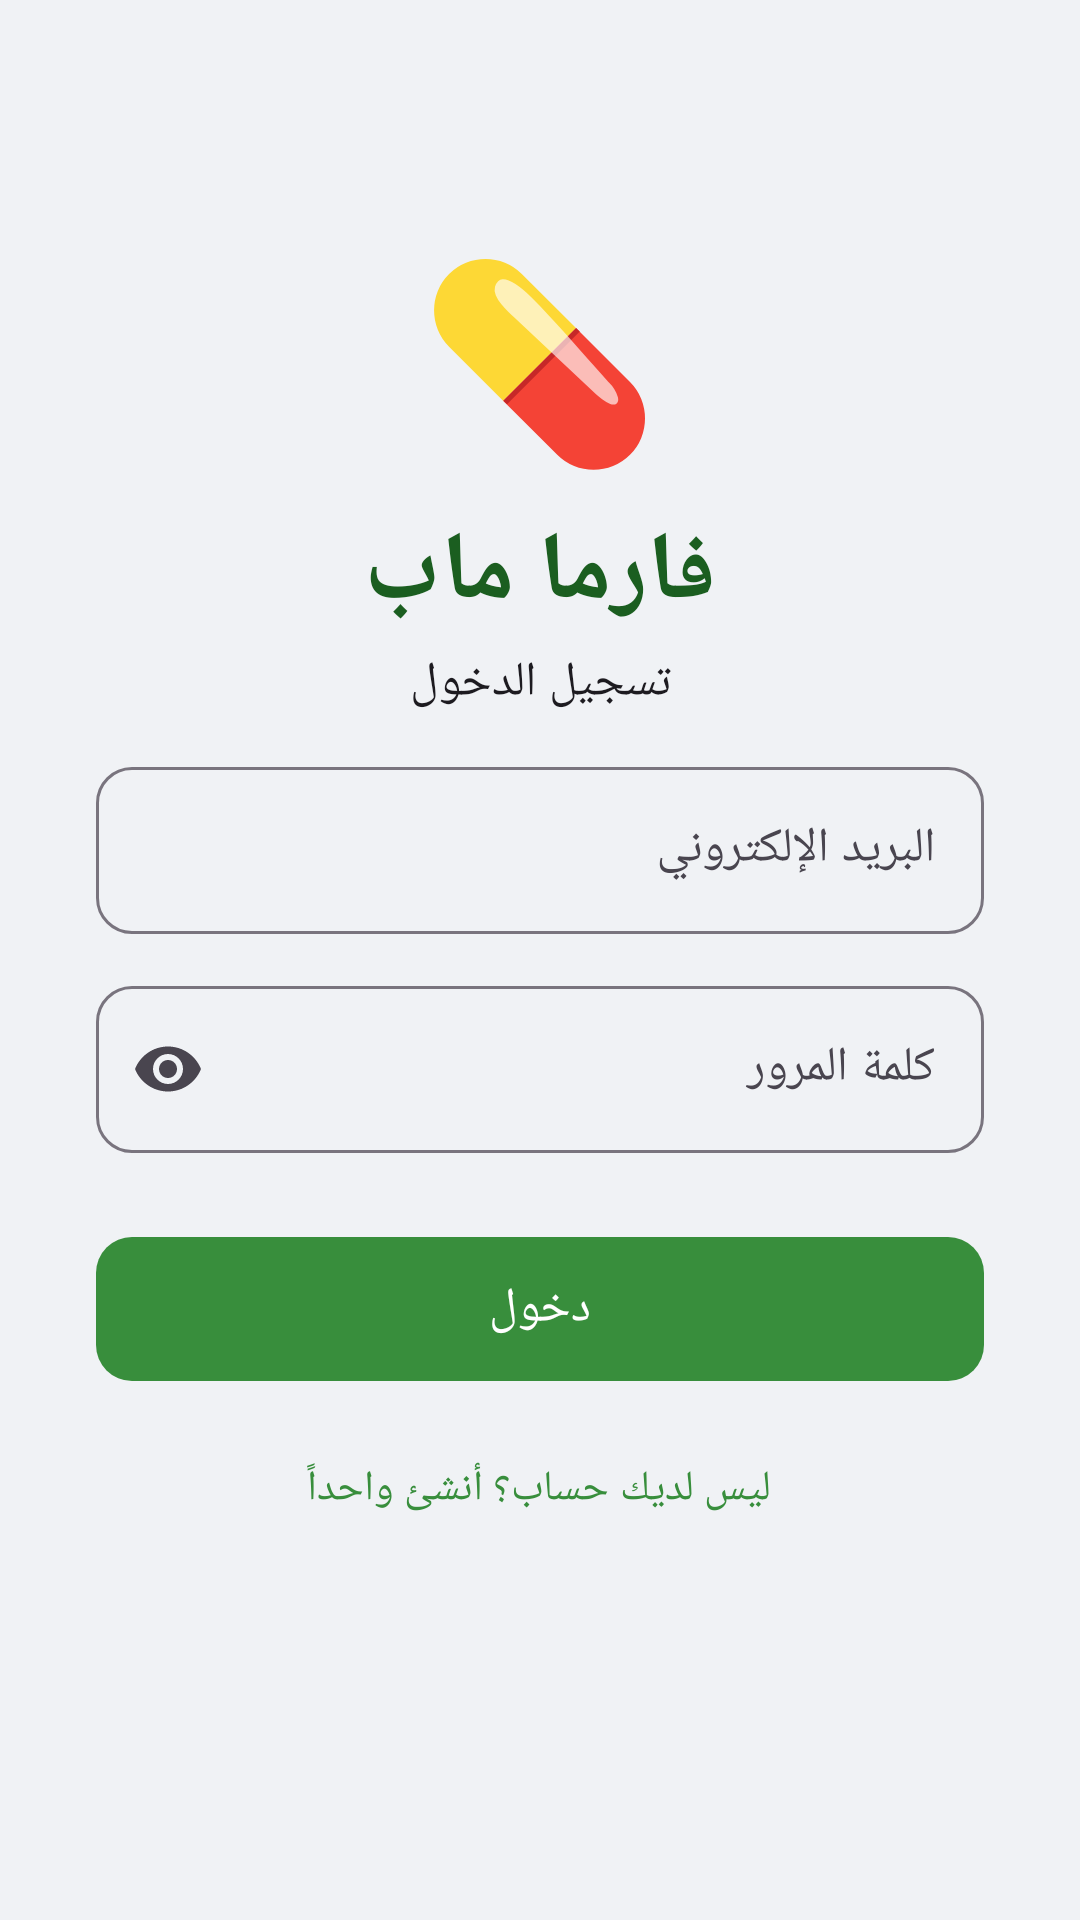

Here is an Android app screen rendered from its layout file. Give the layout XML and the strings, colors and styles it references.
<!-- AndroidManifest.xml: application theme Theme.PharmaMapApp -->
<!-- res/layout/activity_login.xml -->
<?xml version="1.0" encoding="utf-8"?>
<ScrollView xmlns:android="http://schemas.android.com/apk/res/android"
    xmlns:app="http://schemas.android.com/apk/res-auto"
    android:id="@+id/login_root"
    android:layout_width="match_parent"
    android:layout_height="match_parent"
    android:layoutDirection="rtl"
    android:textDirection="rtl"
    android:background="@color/pharmacy_bg"
    android:fillViewport="true">

    <LinearLayout
        android:layout_width="match_parent"
        android:layout_height="wrap_content"
        android:gravity="center_horizontal"
        android:orientation="vertical"
        android:padding="32dp">

        <View
            android:layout_width="0dp"
            android:layout_height="0dp"
            android:layout_weight="1" />

        <TextView
            android:layout_width="wrap_content"
            android:layout_height="wrap_content"
            android:text="💊"
            android:textSize="64sp" />

        <TextView
            android:layout_width="wrap_content"
            android:layout_height="wrap_content"
            android:layout_marginTop="8dp"
            android:text="@string/app_name"
            android:textAppearance="?attr/textAppearanceHeadlineLarge"
            android:textColor="@color/pharmacy_green_dark"
            android:textStyle="bold" />

        <TextView
            android:id="@+id/auth_subtitle"
            android:layout_width="wrap_content"
            android:layout_height="wrap_content"
            android:layout_marginTop="4dp"
            android:text="@string/login_title"
            android:textAppearance="?attr/textAppearanceBodyLarge" />

        <ProgressBar
            android:id="@+id/login_progress"
            android:layout_width="wrap_content"
            android:layout_height="wrap_content"
            android:layout_marginTop="24dp"
            android:visibility="gone" />

        <com.google.android.material.textfield.TextInputLayout
            android:id="@+id/name_layout"
            android:layout_width="match_parent"
            android:layout_height="wrap_content"
            android:layout_marginTop="28dp"
            android:hint="@string/name_hint"
            android:visibility="gone"
            app:boxCornerRadiusBottomEnd="12dp"
            app:boxCornerRadiusBottomStart="12dp"
            app:boxCornerRadiusTopEnd="12dp"
            app:boxCornerRadiusTopStart="12dp">

            <com.google.android.material.textfield.TextInputEditText
                android:id="@+id/name_input"
                android:layout_width="match_parent"
                android:layout_height="wrap_content"
                android:inputType="textPersonName" />
        </com.google.android.material.textfield.TextInputLayout>

        <com.google.android.material.textfield.TextInputLayout
            android:layout_width="match_parent"
            android:layout_height="wrap_content"
            android:layout_marginTop="12dp"
            android:hint="@string/email_hint"
            app:boxCornerRadiusBottomEnd="12dp"
            app:boxCornerRadiusBottomStart="12dp"
            app:boxCornerRadiusTopEnd="12dp"
            app:boxCornerRadiusTopStart="12dp">

            <com.google.android.material.textfield.TextInputEditText
                android:id="@+id/email_input"
                android:layout_width="match_parent"
                android:layout_height="wrap_content"
                android:inputType="textEmailAddress" />
        </com.google.android.material.textfield.TextInputLayout>

        <com.google.android.material.textfield.TextInputLayout
            android:layout_width="match_parent"
            android:layout_height="wrap_content"
            android:layout_marginTop="12dp"
            android:hint="@string/password_hint"
            app:boxCornerRadiusBottomEnd="12dp"
            app:boxCornerRadiusBottomStart="12dp"
            app:boxCornerRadiusTopEnd="12dp"
            app:boxCornerRadiusTopStart="12dp"
            app:endIconMode="password_toggle">

            <com.google.android.material.textfield.TextInputEditText
                android:id="@+id/password_input"
                android:layout_width="match_parent"
                android:layout_height="wrap_content"
                android:inputType="textPassword" />
        </com.google.android.material.textfield.TextInputLayout>

        <com.google.android.material.button.MaterialButton
            android:id="@+id/auth_button"
            android:layout_width="match_parent"
            android:layout_height="56dp"
            android:layout_marginTop="24dp"
            android:text="@string/login"
            android:textSize="16sp"
            app:cornerRadius="12dp" />

        <com.google.android.material.button.MaterialButton
            android:id="@+id/toggle_button"
            style="@style/Widget.Material3.Button.TextButton"
            android:layout_width="wrap_content"
            android:layout_height="wrap_content"
            android:layout_marginTop="8dp"
            android:text="@string/create_account" />

        <View
            android:layout_width="0dp"
            android:layout_height="0dp"
            android:layout_weight="2" />
    </LinearLayout>
</ScrollView>
<!-- resources referenced by this layout -->
<resources>
  <color name="pharmacy_bg">#F0F2F5</color>
  <color name="pharmacy_green_dark">#1B5E20</color>
  <string name="app_name">فارما ماب</string>
  <string name="create_account">ليس لديك حساب؟ أنشئ واحداً</string>
  <string name="email_hint">البريد الإلكتروني</string>
  <string name="login">دخول</string>
  <string name="login_title">تسجيل الدخول</string>
  <string name="name_hint">الاسم الكامل</string>
  <string name="password_hint">كلمة المرور</string>
  <style name="Theme.PharmaMapApp" parent="Base.Theme.PharmaMapApp" />
  <style name="Base.Theme.PharmaMapApp" parent="Theme.Material3.DayNight.NoActionBar">
          <item name="colorPrimary">@color/pharmacy_green</item>
          <item name="colorPrimaryContainer">@color/pharmacy_green_light</item>
          <item name="colorOnPrimary">@color/white</item>
          <item name="colorSecondary">@color/pharmacy_green_dark</item>
          <item name="android:windowBackground">@color/pharmacy_bg</item>
          <item name="android:statusBarColor">@android:color/transparent</item>
          <item name="android:windowLightStatusBar">false</item>
      </style>
  <color name="pharmacy_green">#388E3C</color>
  <color name="pharmacy_green_light">#81C784</color>
  <color name="white">#FFFFFFFF</color>
</resources>
